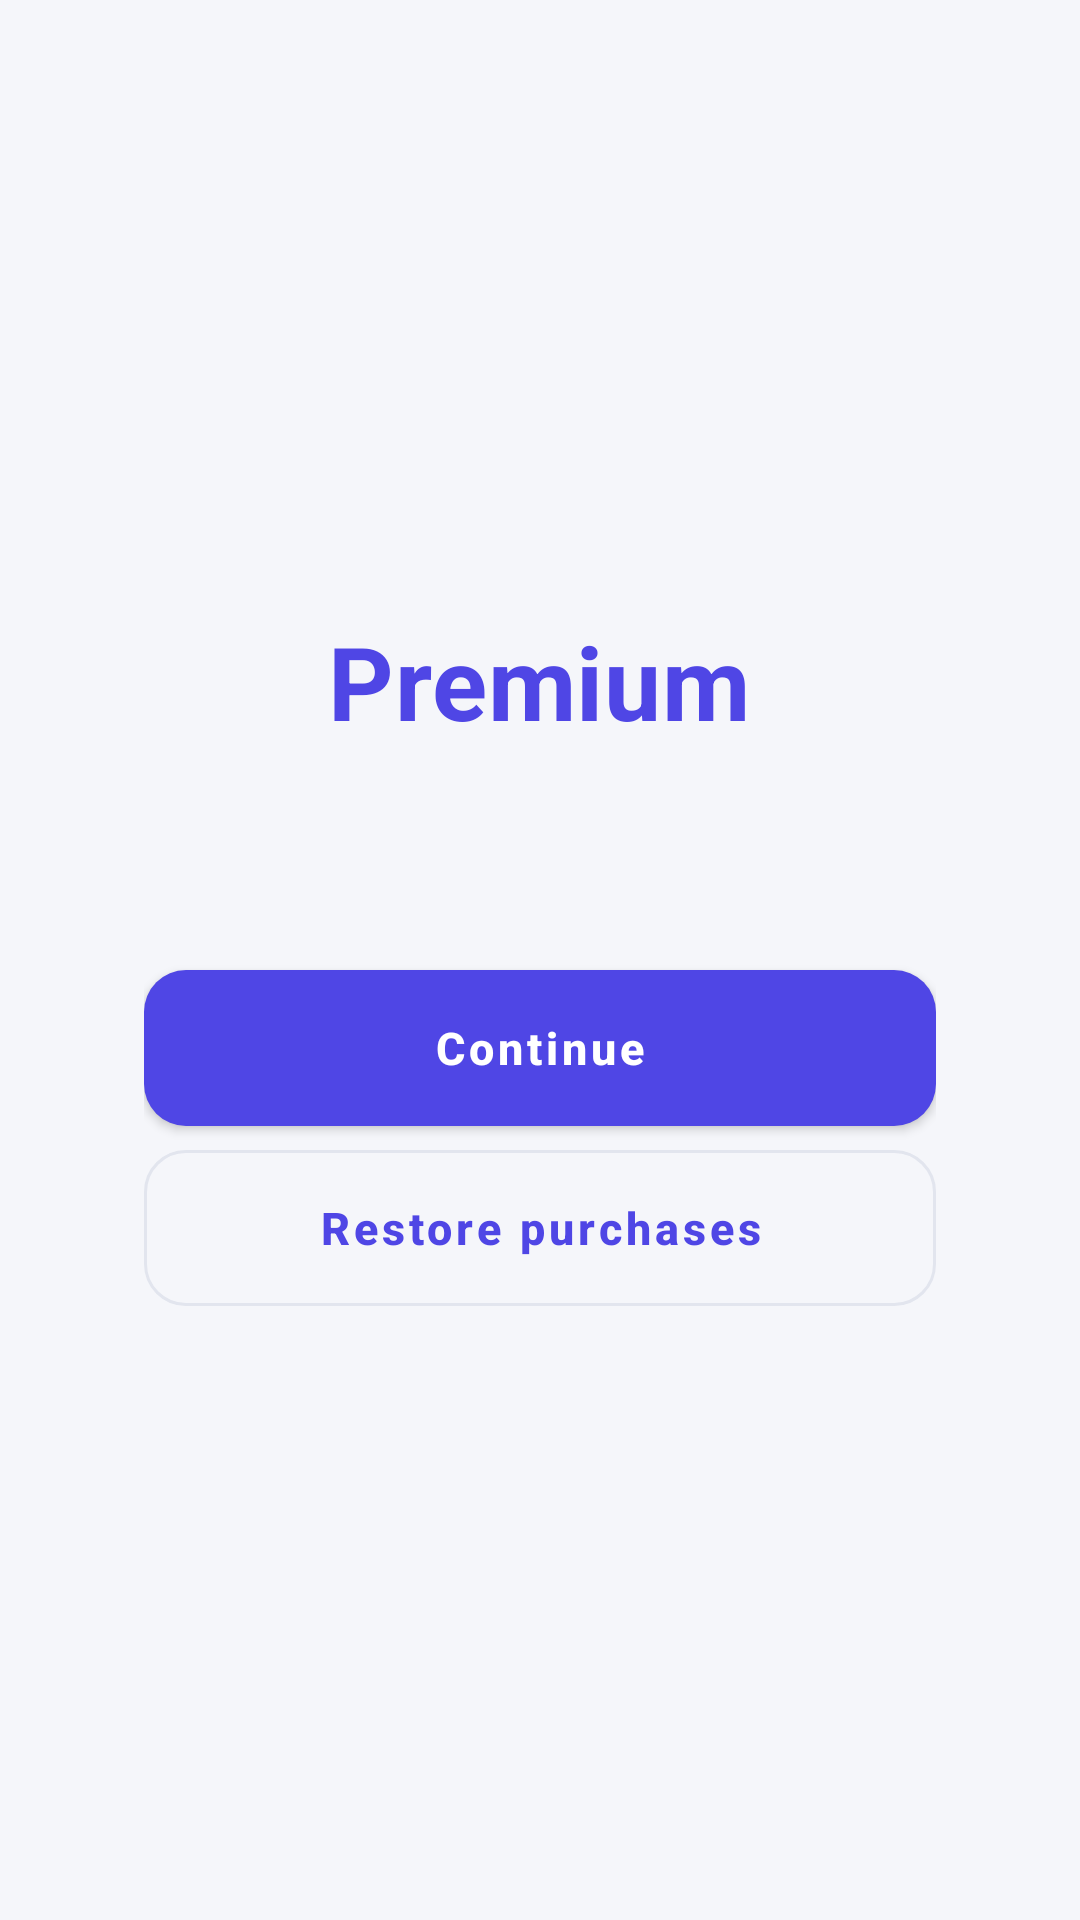

The Android layout XML behind this screen, and the referenced resources:
<!-- AndroidManifest.xml: application theme Theme.AndroidSkillHub -->
<!-- res/layout/activity_premium.xml -->
<?xml version="1.0" encoding="utf-8"?>
<ScrollView xmlns:android="http://schemas.android.com/apk/res/android"
    android:layout_width="match_parent"
    android:layout_height="match_parent"
    android:background="?android:attr/colorBackground"
    android:fillViewport="true">

    <LinearLayout
        android:layout_width="match_parent"
        android:layout_height="wrap_content"
        android:gravity="center"
        android:orientation="vertical"
        android:padding="24dp">

        <LinearLayout
            android:layout_width="match_parent"
            android:layout_height="wrap_content"
            android:background="@drawable/bg_card"
            android:gravity="center_horizontal"
            android:orientation="vertical"
            android:padding="24dp">

            <TextView
                android:layout_width="wrap_content"
                android:layout_height="wrap_content"
                android:text="@string/premium_title"
                android:textAppearance="?attr/textAppearanceHeadline4"
                android:textColor="?attr/colorPrimary"
                android:textStyle="bold" />

            <TextView
                android:id="@+id/premium_status"
                android:layout_width="match_parent"
                android:layout_height="wrap_content"
                android:layout_marginTop="12dp"
                android:gravity="center"
                android:textAppearance="?attr/textAppearanceBody1"
                android:textColor="@color/app_text_secondary" />

            
            <RadioGroup
                android:id="@+id/product_list"
                android:layout_width="match_parent"
                android:layout_height="wrap_content"
                android:layout_marginTop="20dp" />

            <ProgressBar
                android:id="@+id/products_loading"
                android:layout_width="32dp"
                android:layout_height="32dp"
                android:layout_marginTop="20dp"
                android:visibility="gone" />

            <TextView
                android:id="@+id/products_unavailable"
                android:layout_width="match_parent"
                android:layout_height="wrap_content"
                android:layout_marginTop="20dp"
                android:gravity="center"
                android:text="@string/premium_unavailable"
                android:textAppearance="?attr/textAppearanceBody2"
                android:textColor="@color/app_text_secondary"
                android:visibility="gone" />

            <com.google.android.material.button.MaterialButton
                android:id="@+id/upgrade_button"
                android:layout_width="match_parent"
                android:layout_height="wrap_content"
                android:layout_marginTop="20dp"
                android:text="@string/premium_continue" />

            <com.google.android.material.button.MaterialButton
                android:id="@+id/restore_button"
                style="@style/Widget.App.Button.Outlined"
                android:layout_width="match_parent"
                android:layout_height="wrap_content"
                android:layout_marginTop="8dp"
                android:text="@string/premium_restore" />

            
            <com.google.android.material.switchmaterial.SwitchMaterial
                android:id="@+id/mock_premium_switch"
                android:layout_width="match_parent"
                android:layout_height="wrap_content"
                android:layout_marginTop="16dp"
                android:text="@string/mock_upgrade"
                android:visibility="gone" />
        </LinearLayout>
    </LinearLayout>
</ScrollView>
<!-- resources referenced by this layout -->
<resources>
  <color name="app_text_secondary">#6B7085</color>
  <string name="mock_upgrade">Mock Premium (debug only)</string>
  <string name="premium_continue">Continue</string>
  <string name="premium_restore">Restore purchases</string>
  <string name="premium_title">Premium</string>
  <string name="premium_unavailable">Plans are not available right now. Check your Google Play connection and try again.</string>
  <style name="Widget.App.Button.Outlined" parent="Widget.MaterialComponents.Button.OutlinedButton">
          <item name="cornerRadius">14dp</item>
          <item name="android:textAllCaps">false</item>
          <item name="android:textSize">15sp</item>
          <item name="android:textStyle">bold</item>
          <item name="android:minHeight">52dp</item>
          <item name="android:insetTop">0dp</item>
          <item name="android:insetBottom">0dp</item>
          <item name="strokeColor">@color/app_outline</item>
      </style>
  <style name="Theme.AndroidSkillHub" parent="Theme.MaterialComponents.DayNight.NoActionBar">
          <item name="colorPrimary">@color/brand_primary</item>
          <item name="colorPrimaryVariant">@color/brand_primary_dark</item>
          <item name="colorOnPrimary">@color/brand_on_primary</item>
          <item name="colorSecondary">@color/brand_secondary</item>
          <item name="colorSecondaryVariant">@color/brand_secondary</item>
          <item name="colorOnSecondary">@color/black</item>
          <item name="colorSurface">@color/app_surface</item>
          <item name="colorOnSurface">@color/app_text_primary</item>
          <item name="android:colorBackground">@color/app_background</item>
          <item name="colorOnBackground">@color/app_text_primary</item>
          <item name="android:statusBarColor">?attr/colorPrimaryVariant</item>
          <item name="android:textColorSecondary">@color/app_text_secondary</item>
          <item name="materialButtonStyle">@style/Widget.App.Button</item>
      </style>
  <color name="app_outline">#E2E5EE</color>
  <color name="brand_primary">#4F46E5</color>
  <color name="brand_primary_dark">#3730A3</color>
  <color name="brand_on_primary">#FFFFFF</color>
  <color name="brand_secondary">#14B8A6</color>
  <color name="black">#FF000000</color>
  <color name="app_surface">#FFFFFF</color>
  <color name="app_text_primary">#1B1E2B</color>
  <color name="app_background">#F5F6FA</color>
  <style name="Widget.App.Button" parent="Widget.MaterialComponents.Button">
          <item name="cornerRadius">14dp</item>
          <item name="android:textAllCaps">false</item>
          <item name="android:textSize">15sp</item>
          <item name="android:textStyle">bold</item>
          <item name="android:minHeight">52dp</item>
          <item name="android:insetTop">0dp</item>
          <item name="android:insetBottom">0dp</item>
      </style>
</resources>
